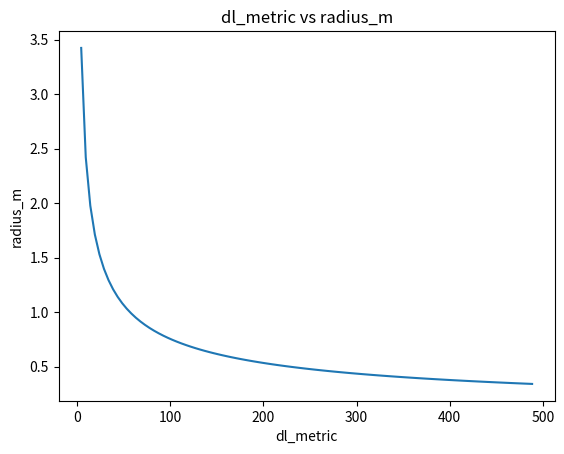

Generate this figure with matplotlib:
import numpy as np
import matplotlib.pyplot as plt


class DLvsRadius:
    def __init__(self, mtow_kg=718.89, n_rotors=4, bank_angle=30, v_max_kmh=150):
        # Constants
        self.MTOW_KG = mtow_kg  # Maximum Takeoff Weight in kg
        self.N_rotors = n_rotors  # Number of rotors
       # self.DL_IMPERIAL = dl_imperial  # Disc loading in lb/ft²
        self.bank_angle = bank_angle  # Bank angle during turn [deg]
        self.V_MAX_KMH = v_max_kmh  # Maximum forward speed in km/h

        # Physical constants
        self.POUNDS_PER_KG = 2.205  # Conversion factor from kg to pounds
        self.FT_TO_M = 3.281  # Conversion factor from ft to m
        self.SPEED_OF_SOUND = 343  # Speed of sound in m/s
        self.rho = 1.225  # Air density [kg/m³]
        self.g = 9.80665  # Gravitational acceleration [m/s²]

        # Derived values
        self.D_v = 0.05 * self.MTOW_KG  # Drag penalty [kg]
        self.k_dl = (1 + (self.D_v / self.MTOW_KG))  # Drag load factor
        self.V_ne = (self.V_MAX_KMH / 3.6) * 1.1  # Never exceed speed [m/s]
        self.V_gust = 30 / self.FT_TO_M
        self.C_lalpha = 5.73  # 1/rad; NACA0012
       
    def calculate_radius(self):
        dl_imperial = []
        radius_m_list = []
        for i in range(0, 100):
            x = i+1
            dl_imperial.append(x)
            mtow_pounds = self.MTOW_KG * self.POUNDS_PER_KG
            radius_ft = np.sqrt((mtow_pounds / self.N_rotors) / (dl_imperial[i] * np.pi))
            radius_m = radius_ft / self.FT_TO_M
            radius_m_list.append(radius_m)
            dl_metric = [x * 4.88243 for x in dl_imperial]
    
        plt.plot(dl_metric, radius_m_list)
        plt.xlabel('dl_metric')
        plt.ylabel('radius_m')
        plt.title('dl_metric vs radius_m')
        plt.show()

if __name__ == "__main__":
    DLRadius = DLvsRadius()
    DLRadius.calculate_radius()
        # mtow_pounds = self.MTOW_KG * self.POUNDS_PER_KG
        # radius_ft = np.sqrt((mtow_pounds / self.N_rotors) / (self.DL_IMPERIAL * np.pi))
        # radius_m = radius_ft / self.FT_TO_M
        # return radius_m